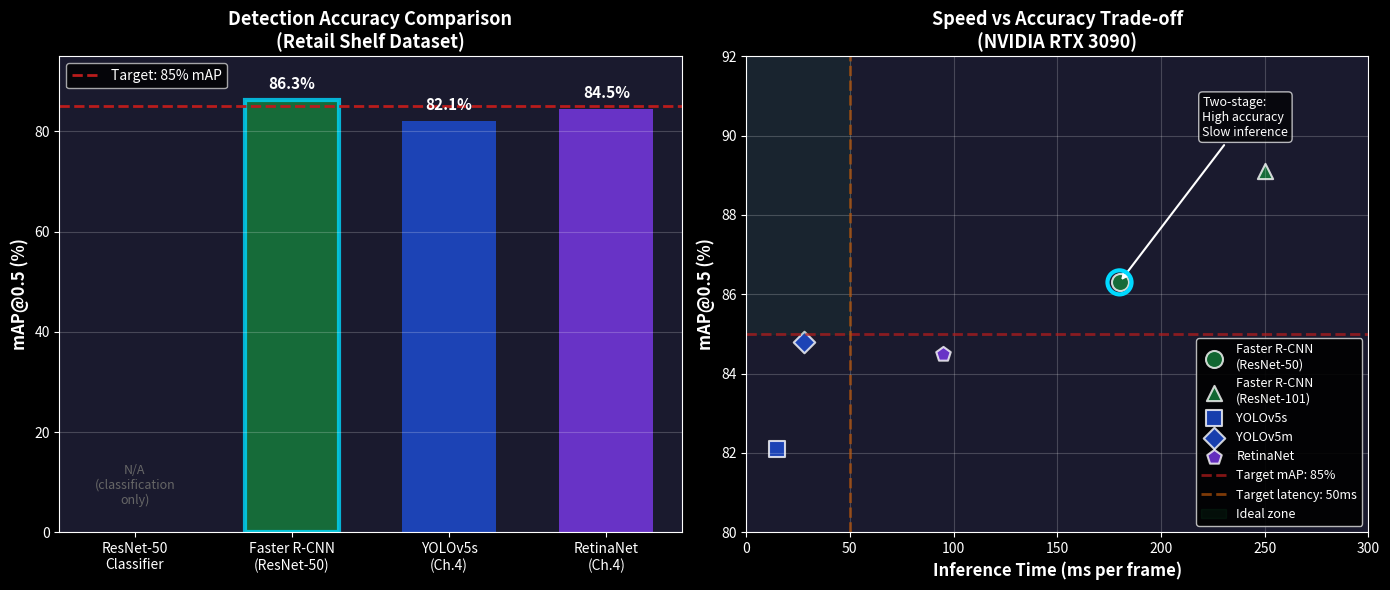

Python code for this plot: (Note: this script raises an exception after producing the figure.)
"""
Generate detection mAP comparison chart.

Compares Faster R-CNN performance against baselines (ResNet classifier, 
one-stage detectors from Ch.4).
"""

import matplotlib.pyplot as plt
import numpy as np

# Dark theme
plt.style.use('dark_background')

fig, (ax1, ax2) = plt.subplots(1, 2, figsize=(14, 6), facecolor='#1a1a2e')
for ax in [ax1, ax2]:
    ax.set_facecolor('#1a1a2e')

# ─────────────────────────────────────────────────────────────
# Chart 1: mAP@0.5 Comparison
# ─────────────────────────────────────────────────────────────
methods = ['ResNet-50\nClassifier', 'Faster R-CNN\n(ResNet-50)', 
           'YOLOv5s\n(Ch.4)', 'RetinaNet\n(Ch.4)']
map_scores = [0.0, 86.3, 82.1, 84.5]  # ResNet can't do detection
colors = ['#666', '#15803d', '#1d4ed8', '#7c3aed']

bars = ax1.bar(range(len(methods)), map_scores, color=colors, alpha=0.8, width=0.6)

# Highlight Faster R-CNN (current chapter)
bars[1].set_edgecolor('#00d9ff')
bars[1].set_linewidth(3)

# Add threshold line
ax1.axhline(85, color='#b91c1c', linestyle='--', linewidth=2, label='Target: 85% mAP')

# Add value labels
for i, (bar, score) in enumerate(zip(bars, map_scores)):
    if score > 0:
        label = f'{score:.1f}%'
        ax1.text(bar.get_x() + bar.get_width()/2, score + 1.5, label,
                ha='center', va='bottom', fontsize=11, weight='bold', color='white')
    else:
        ax1.text(bar.get_x() + bar.get_width()/2, 5, 'N/A\n(classification\nonly)',
                ha='center', va='bottom', fontsize=9, color='#666', style='italic')

ax1.set_ylabel('mAP@0.5 (%)', fontsize=12, weight='bold')
ax1.set_title('Detection Accuracy Comparison\n(Retail Shelf Dataset)', 
             fontsize=13, weight='bold')
ax1.set_xticks(range(len(methods)))
ax1.set_xticklabels(methods, fontsize=10)
ax1.set_ylim(0, 95)
ax1.legend(loc='upper left', fontsize=10)
ax1.grid(True, alpha=0.2, axis='y')

# ─────────────────────────────────────────────────────────────
# Chart 2: Inference Time vs Accuracy Trade-off
# ─────────────────────────────────────────────────────────────
detectors = [
    {'name': 'Faster R-CNN\n(ResNet-50)', 'map': 86.3, 'time': 180, 'color': '#15803d', 'marker': 'o', 'size': 150},
    {'name': 'Faster R-CNN\n(ResNet-101)', 'map': 89.1, 'time': 250, 'color': '#15803d', 'marker': '^', 'size': 120},
    {'name': 'YOLOv5s', 'map': 82.1, 'time': 15, 'color': '#1d4ed8', 'marker': 's', 'size': 120},
    {'name': 'YOLOv5m', 'map': 84.8, 'time': 28, 'color': '#1d4ed8', 'marker': 'D', 'size': 120},
    {'name': 'RetinaNet', 'map': 84.5, 'time': 95, 'color': '#7c3aed', 'marker': 'p', 'size': 120}
]

for det in detectors:
    ax2.scatter(det['time'], det['map'], 
               color=det['color'], marker=det['marker'], 
               s=det['size'], alpha=0.8, edgecolors='white', linewidths=1.5,
               label=det['name'])

# Highlight current chapter detector
ax2.scatter(180, 86.3, s=300, facecolors='none', 
           edgecolors='#00d9ff', linewidths=3, zorder=10)

# Constraint lines
ax2.axhline(85, color='#b91c1c', linestyle='--', linewidth=2, alpha=0.7, label='Target mAP: 85%')
ax2.axvline(50, color='#b45309', linestyle='--', linewidth=2, alpha=0.7, label='Target latency: 50ms')

# Shade "ideal" region (fast + accurate)
ax2.fill_between([0, 50], 85, 100, alpha=0.1, color='#15803d', label='Ideal zone')

ax2.set_xlabel('Inference Time (ms per frame)', fontsize=12, weight='bold')
ax2.set_ylabel('mAP@0.5 (%)', fontsize=12, weight='bold')
ax2.set_title('Speed vs Accuracy Trade-off\n(NVIDIA RTX 3090)', 
             fontsize=13, weight='bold')
ax2.set_xlim(0, 300)
ax2.set_ylim(80, 92)
ax2.legend(loc='lower right', fontsize=9, framealpha=0.9)
ax2.grid(True, alpha=0.2)

# Add annotation
ax2.annotate('Two-stage:\nHigh accuracy\nSlow inference', 
            xy=(180, 86.3), xytext=(220, 90),
            arrowprops=dict(arrowstyle='->', color='white', lw=1.5),
            fontsize=9, color='white', ha='left',
            bbox=dict(boxstyle='round', facecolor='black', alpha=0.7))

plt.tight_layout()
plt.savefig('../img/ch03-map-comparison.png', dpi=150, facecolor='#1a1a2e')
print("✓ Saved: ch03-map-comparison.png")

plt.close()
